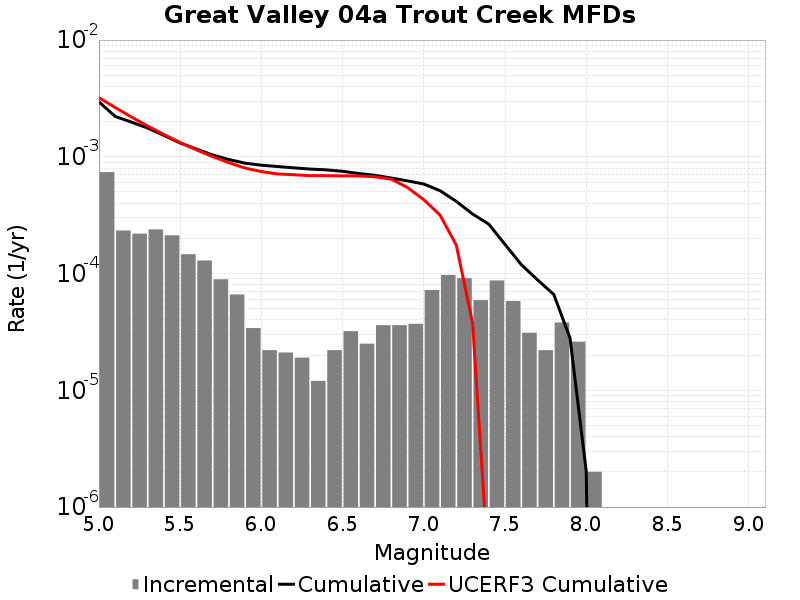

The file beside this chart, header and first rows:
Magnitude, Incremental Rate, Cumulative Rate, UCERF3 Cumulative Rate
5.05, 7.3921704E-4, 0.002957, 0.003213
5.15, 2.3370092E-4, 0.002218, 0.002645
5.25, 2.196588E-4, 0.001984, 0.002195
5.35, 2.3871596E-4, 0.001764, 0.001837
5.45, 2.1263774E-4, 0.001526, 0.001552
5.55, 1.464392E-4, 0.001313, 0.001326
5.65, 1.2938806E-4, 0.001166, 0.001147
5.75, 8.9267734E-5, 0.001037, 0.001004
5.85, 6.619854E-5, 9.478428E-4, 8.912869E-4
5.95, 3.410228E-5, 8.816442E-4, 8.0136524E-4
6.05, 2.206618E-5, 8.4754196E-4, 7.471634E-4
6.15, 2.1063173E-5, 8.254758E-4, 7.1321917E-4
6.25, 1.9057155E-5, 8.044126E-4, 7.024378E-4
6.35, 1.2036098E-5, 7.8535546E-4, 6.8931474E-4
6.45, 2.206618E-5, 7.7331933E-4, 6.8931474E-4
6.55, 3.2096264E-5, 7.5125316E-4, 6.865665E-4
6.65, 2.5075205E-5, 7.191569E-4, 6.865665E-4
6.75, 3.6108297E-5, 6.940817E-4, 6.7400775E-4
6.85, 3.6108297E-5, 6.579734E-4, 6.4325385E-4
6.95, 3.7111306E-5, 6.218651E-4, 5.455537E-4
7.05, 7.221659E-5, 5.847538E-4, 4.2898004E-4
7.15, 9.72918E-5, 5.125372E-4, 3.1718324E-4
7.25, 9.1273745E-5, 4.152454E-4, 1.751583E-4
7.35, 5.9177484E-5, 3.2397165E-4, 3.78346E-5
7.45, 8.726172E-5, 2.6479416E-4, 2.7385022E-7
7.55, 5.8174475E-5, 1.7753245E-4, 0.0
7.65, 3.1093256E-5, 1.1935798E-4, 0.0
7.75, 2.206618E-5, 8.826472E-5, 0.0
7.85, 3.811431E-5, 6.619854E-5, 0.0
7.95, 2.6078214E-5, 2.808423E-5, 0.0
8.05, 2.0060165E-6, 2.0060165E-6, 0.0
8.15, 0.0, 0.0, 0.0
8.25, 0.0, 0.0, 0.0
8.35, 0.0, 0.0, 0.0
8.45, 0.0, 0.0, 0.0
8.55, 0.0, 0.0, 0.0
8.65, 0.0, 0.0, 0.0
8.75, 0.0, 0.0, 0.0
8.85, 0.0, 0.0, 0.0
8.95, 0.0, 0.0, 0.0
9.05, 0.0, 0.0, 0.0
